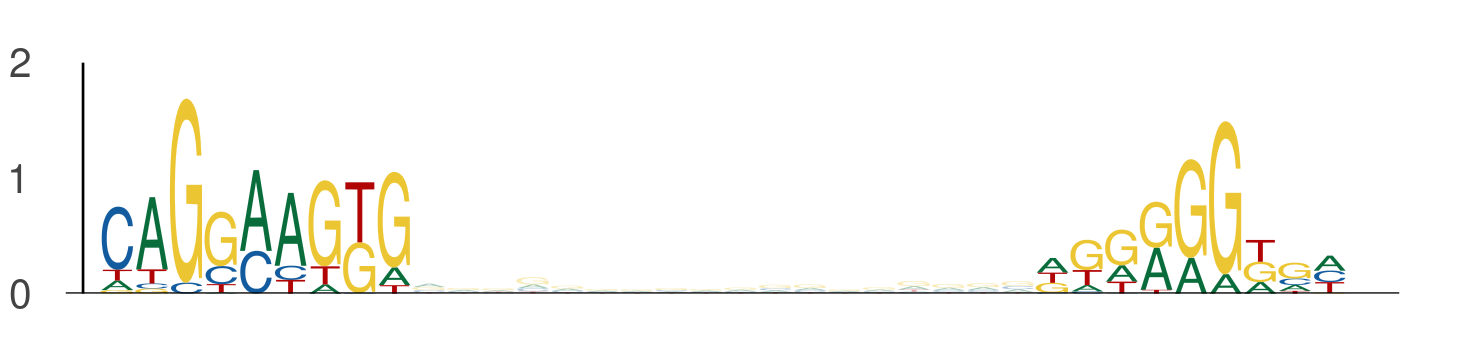

Data behind this chart, as committed beside it:
seq_index, start_position, end_position, is_reversed_complement
4985, 60, 69, 0
4985, 87, 96, 0
5434, 80, 89, 0
5434, 107, 116, 0
3854, 80, 89, 0
3854, 107, 116, 0
525, 109, 118, 0
525, 136, 145, 0
1872, 80, 89, 0
1872, 107, 116, 0
5936, 80, 89, 0
5936, 107, 116, 0
3808, 29, 38, 0
3808, 56, 65, 0
895, 111, 120, 0
895, 138, 147, 0
2139, 80, 89, 0
2139, 107, 116, 0
2862, 80, 89, 0
2862, 107, 116, 0
2900, 59, 68, 0
2900, 86, 95, 0
2747, 80, 89, 0
2747, 107, 116, 0
4648, 58, 67, 0
4648, 85, 94, 0
315, 80, 89, 0
315, 107, 116, 0
1731, 31, 40, 0
1731, 58, 67, 0
5642, 62, 71, 0
5642, 89, 98, 0
2387, 76, 85, 0
2387, 103, 112, 0
3355, 80, 89, 0
3355, 107, 116, 0
240, 80, 89, 0
240, 107, 116, 0
4205, 91, 100, 0
4205, 118, 127, 0
4002, 42, 51, 0
4002, 69, 78, 0
607, 80, 89, 0
607, 107, 116, 0
3869, 76, 85, 0
3869, 103, 112, 0
5906, 76, 85, 0
5906, 103, 112, 0
709, 80, 89, 0
709, 107, 116, 0
3055, 91, 100, 0
3055, 118, 127, 0
159, 60, 69, 0
159, 87, 96, 0
922, 54, 63, 0
922, 81, 90, 0
2687, 80, 89, 0
2687, 107, 116, 0
5763, 66, 75, 0
5763, 93, 102, 0
... 720 more rows
